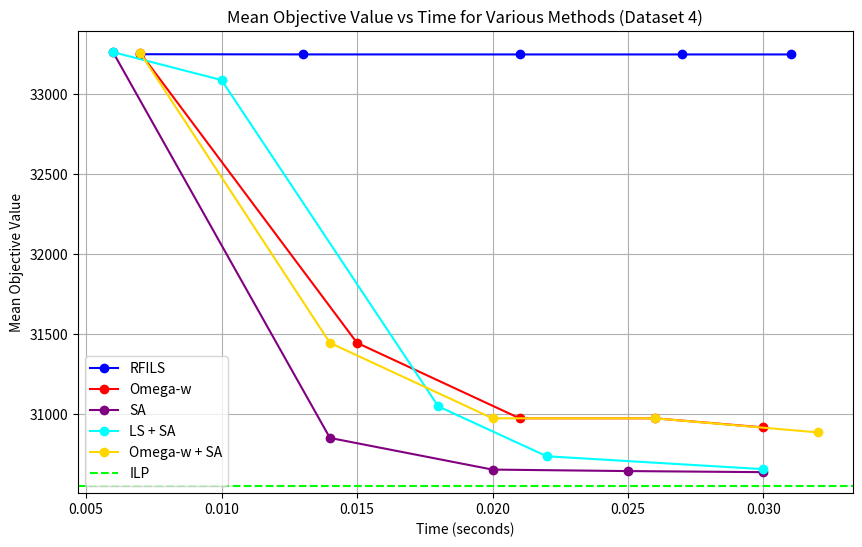

The script that saved this image:
import matplotlib.pyplot as plt

# Data for RFILS (Dataset 4)
time_points_rfi = [0.007, 0.013, 0.021, 0.027, 0.031]
mean_objective_rfi_new = [33250.47, 33249.27, 33249.10, 33249.10, 33249.10]

# Data for Omega-W (Dataset 4)
time_points_omega_w_new = [0.007, 0.015, 0.021, 0.026, 0.030]
mean_objective_omega_w_dataset4 = [33259.07, 31446.00, 30974.23, 30974.23, 30917.33]

# Data for Simulated Annealing (Dataset 4)
time_points_sim_annealing = [0.006, 0.014, 0.020, 0.025, 0.030]
mean_objective_sim_annealing = [33262.00, 30851.63, 30653.63, 30644.40, 30637.57]

# Data for LS + SA (Dataset 4)
time_points_ls_sa = [0.006, 0.010, 0.018, 0.022, 0.030]
mean_objective_ls_sa = [33263.37, 33089.07, 31048.77, 30737.07, 30656.20]

# Updated Data for Omega-w + SA (Dataset 4)
time_points_omega_w_sa = [0.007, 0.014, 0.020, 0.026, 0.032]
mean_objective_omega_w_sa = [33259.07, 31446.00, 30974.23, 30974.23, 30886.27]

# Plotting the graph for Dataset 4
plt.figure(figsize=(10, 6))

# Plot for RFILS (Dataset 4)
plt.plot(time_points_rfi, mean_objective_rfi_new, marker='o', label='RFILS', linestyle='-', color='blue')

# Plot for Omega-W (Dataset 4)
plt.plot(time_points_omega_w_new, mean_objective_omega_w_dataset4, marker='o', label='Omega-w', linestyle='-', color='red')

# Plot for Simulated Annealing (Dataset 4)
plt.plot(time_points_sim_annealing, mean_objective_sim_annealing, marker='o', label='SA', linestyle='-', color='purple')

# Plot for LS + SA (Dataset 4)
plt.plot(time_points_ls_sa, mean_objective_ls_sa, marker='o', label='LS + SA', linestyle='-', color='cyan')

# Plot for Omega-w + SA (Dataset 4)
plt.plot(time_points_omega_w_sa, mean_objective_omega_w_sa, marker='o', label='Omega-w + SA', linestyle='-', color='gold')

# Adding a reference line for Integer Linear Programming (ILP) value
plt.axhline(y=30549, color='lime', linestyle='--', label='ILP')

# Adding labels and title
plt.xlabel('Time (seconds)')
plt.ylabel('Mean Objective Value')
plt.title('Mean Objective Value vs Time for Various Methods (Dataset 4)')
plt.grid(True)
plt.legend()

# Show the plot
plt.show()
